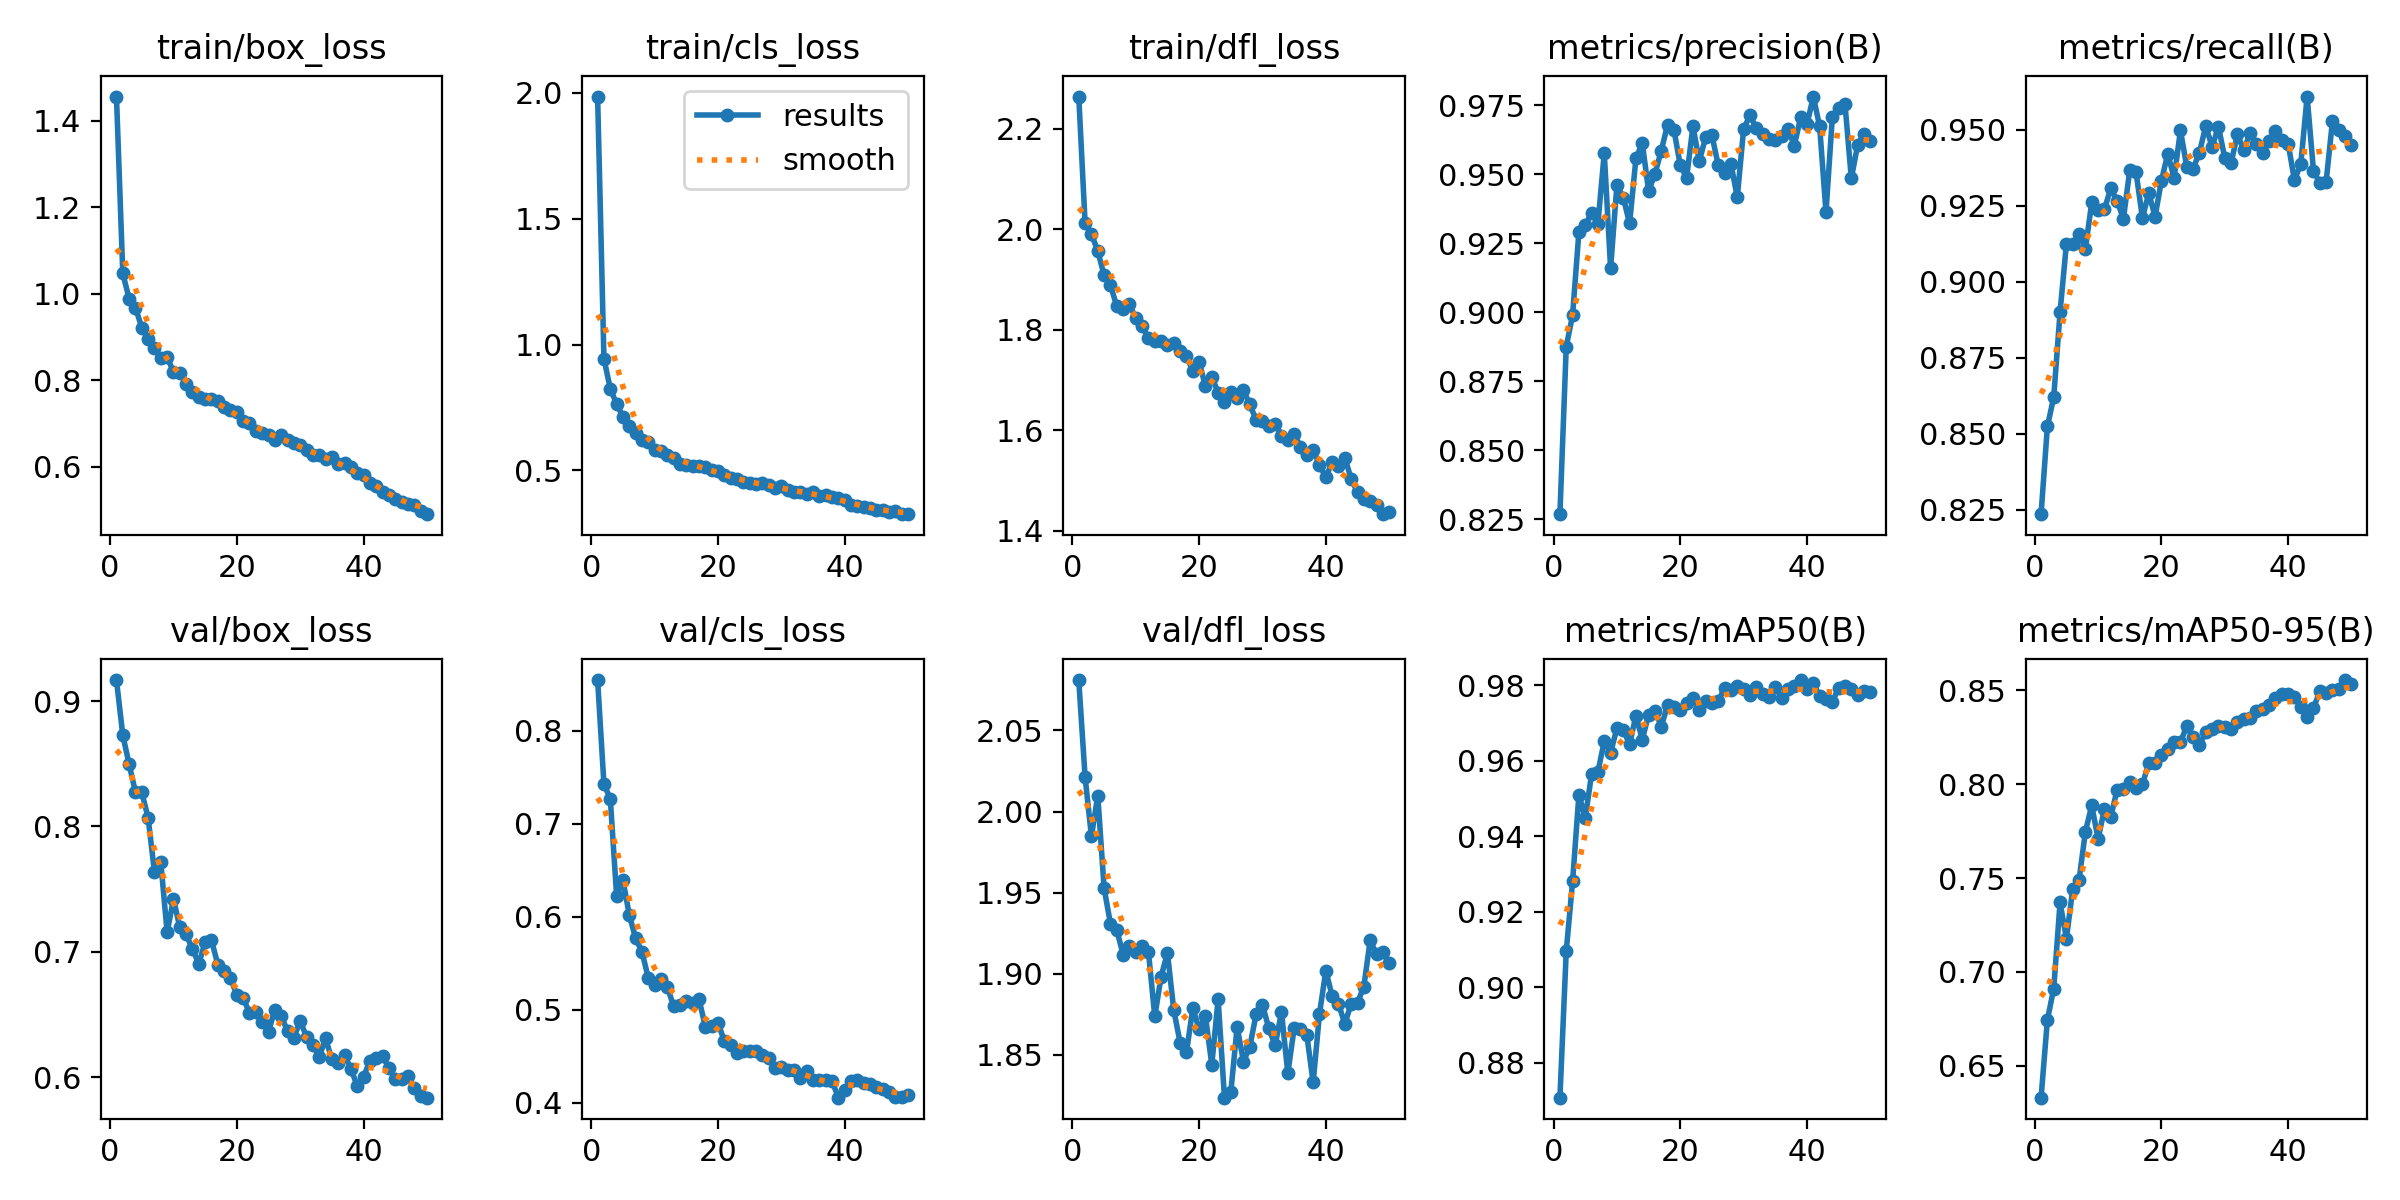

The data file committed next to this chart (first rows):
epoch, time, train/box_loss, train/cls_loss, train/dfl_loss, metrics/precision(B), metrics/recall(B), metrics/mAP50(B), metrics/mAP50-95(B), val/box_loss, val/cls_loss, val/dfl_loss, lr/pg0, lr/pg1, lr/pg2
1, 96.79, 1.457, 1.985, 2.264, 0.8268, 0.8236, 0.8707, 0.6331, 0.9167, 0.8543, 2.081, 0.000368, 0.000368, 0.000368
2, 190.4, 1.047, 0.9435, 2.012, 0.8875, 0.8525, 0.9096, 0.6745, 0.8727, 0.7422, 2.021, 0.0007238, 0.0007238, 0.0007238
3, 282.9, 0.9889, 0.8249, 1.99, 0.8989, 0.8621, 0.928, 0.6912, 0.8496, 0.7269, 1.985, 0.001065, 0.001065, 0.001065
4, 375.4, 0.9676, 0.7646, 1.957, 0.9291, 0.8901, 0.951, 0.737, 0.8271, 0.6223, 2.01, 0.001045, 0.001045, 0.001045
5, 467, 0.9221, 0.7132, 1.909, 0.9316, 0.9124, 0.9448, 0.7178, 0.8271, 0.6393, 1.953, 0.001023, 0.001023, 0.001023
6, 559.6, 0.8952, 0.676, 1.889, 0.9359, 0.9125, 0.9565, 0.7441, 0.8067, 0.6018, 1.931, 0.001001, 0.001001, 0.001001
7, 652.5, 0.8744, 0.6471, 1.847, 0.9321, 0.9158, 0.957, 0.7491, 0.7634, 0.5768, 1.927, 0.000979, 0.000979, 0.000979
8, 744.2, 0.8507, 0.6215, 1.841, 0.9576, 0.911, 0.9652, 0.7747, 0.7712, 0.5622, 1.912, 0.000957, 0.000957, 0.000957
9, 835.7, 0.8538, 0.6127, 1.851, 0.9159, 0.9261, 0.9621, 0.7886, 0.7153, 0.5341, 1.917, 0.000935, 0.000935, 0.000935
10, 927.1, 0.8192, 0.581, 1.823, 0.9462, 0.9235, 0.9686, 0.7708, 0.742, 0.5269, 1.914, 0.000913, 0.000913, 0.000913
11, 1019, 0.8175, 0.5787, 1.809, 0.9415, 0.9239, 0.9681, 0.7867, 0.7194, 0.5333, 1.917, 0.000891, 0.000891, 0.000891
12, 1109, 0.7922, 0.5598, 1.783, 0.9322, 0.9307, 0.9644, 0.7824, 0.7137, 0.5246, 1.914, 0.000869, 0.000869, 0.000869
13, 1200, 0.7719, 0.5483, 1.777, 0.9557, 0.9266, 0.9719, 0.797, 0.702, 0.5037, 1.874, 0.000847, 0.000847, 0.000847
14, 1291, 0.7607, 0.5267, 1.778, 0.9613, 0.9208, 0.9656, 0.7976, 0.6902, 0.505, 1.898, 0.000825, 0.000825, 0.000825
15, 1382, 0.7568, 0.5236, 1.77, 0.9439, 0.9367, 0.9722, 0.8013, 0.708, 0.5097, 1.913, 0.000803, 0.000803, 0.000803
16, 1473, 0.7571, 0.5193, 1.775, 0.9501, 0.936, 0.9733, 0.7981, 0.7091, 0.5072, 1.877, 0.000781, 0.000781, 0.000781
17, 1564, 0.7519, 0.5173, 1.758, 0.9585, 0.9211, 0.969, 0.7999, 0.6898, 0.5116, 1.858, 0.000759, 0.000759, 0.000759
18, 1654, 0.7373, 0.5121, 1.749, 0.968, 0.9292, 0.9748, 0.8111, 0.6843, 0.4816, 1.852, 0.000737, 0.000737, 0.000737
19, 1745, 0.7321, 0.501, 1.719, 0.9661, 0.9215, 0.9744, 0.8111, 0.6791, 0.483, 1.879, 0.000715, 0.000715, 0.000715
20, 1835, 0.7262, 0.498, 1.737, 0.9532, 0.9333, 0.9735, 0.8157, 0.6655, 0.486, 1.866, 0.000693, 0.000693, 0.000693
21, 1930, 0.7067, 0.4827, 1.688, 0.9487, 0.9422, 0.9753, 0.8186, 0.663, 0.4663, 1.874, 0.000671, 0.000671, 0.000671
22, 25965, 0.7015, 0.4693, 1.707, 0.9674, 0.9342, 0.9766, 0.8222, 0.6513, 0.4621, 1.844, 0.000649, 0.000649, 0.000649
23, 26040, 0.6821, 0.4661, 1.675, 0.9547, 0.9498, 0.9734, 0.8222, 0.6519, 0.4533, 1.884, 0.000627, 0.000627, 0.000627
24, 26112, 0.6789, 0.4538, 1.656, 0.9633, 0.9378, 0.9759, 0.831, 0.6437, 0.4556, 1.824, 0.0006051, 0.0006051, 0.0006051
25, 26184, 0.6732, 0.4487, 1.676, 0.964, 0.9373, 0.9753, 0.8248, 0.6362, 0.4556, 1.827, 0.0005831, 0.0005831, 0.0005831
26, 26255, 0.6622, 0.4457, 1.664, 0.9532, 0.9425, 0.9758, 0.8206, 0.6537, 0.4556, 1.867, 0.0005611, 0.0005611, 0.0005611
27, 26326, 0.6731, 0.4515, 1.68, 0.9506, 0.9513, 0.9792, 0.8276, 0.6485, 0.451, 1.846, 0.0005391, 0.0005391, 0.0005391
28, 26399, 0.6619, 0.4435, 1.652, 0.9537, 0.9444, 0.9787, 0.8293, 0.637, 0.4486, 1.855, 0.0005171, 0.0005171, 0.0005171
29, 26474, 0.6544, 0.4296, 1.621, 0.9416, 0.9511, 0.9797, 0.8312, 0.6315, 0.4378, 1.875, 0.0004951, 0.0004951, 0.0004951
30, 26549, 0.6495, 0.4401, 1.619, 0.9664, 0.9408, 0.979, 0.8302, 0.6447, 0.4383, 1.881, 0.0004731, 0.0004731, 0.0004731
31, 26624, 0.6392, 0.4226, 1.609, 0.9713, 0.9392, 0.9775, 0.8295, 0.6322, 0.4354, 1.866, 0.0004511, 0.0004511, 0.0004511
32, 26703, 0.6271, 0.4143, 1.614, 0.9666, 0.9485, 0.9795, 0.8332, 0.6257, 0.4351, 1.856, 0.0004291, 0.0004291, 0.0004291
33, 26781, 0.6269, 0.4159, 1.59, 0.9647, 0.9433, 0.9777, 0.8348, 0.6158, 0.4268, 1.876, 0.0004071, 0.0004071, 0.0004071
34, 26856, 0.6183, 0.4056, 1.582, 0.9629, 0.949, 0.9769, 0.8353, 0.631, 0.434, 1.839, 0.0003851, 0.0003851, 0.0003851
35, 26927, 0.6235, 0.4137, 1.594, 0.9625, 0.9455, 0.9795, 0.8387, 0.6142, 0.4241, 1.866, 0.0003631, 0.0003631, 0.0003631
36, 26998, 0.6057, 0.3999, 1.567, 0.9638, 0.9425, 0.9767, 0.8397, 0.6111, 0.4247, 1.866, 0.0003411, 0.0003411, 0.0003411
37, 27070, 0.6095, 0.4022, 1.551, 0.9665, 0.9462, 0.9789, 0.8418, 0.6176, 0.4248, 1.862, 0.0003191, 0.0003191, 0.0003191
38, 27142, 0.6001, 0.3943, 1.562, 0.9604, 0.9495, 0.9797, 0.8459, 0.6068, 0.4237, 1.833, 0.0002971, 0.0002971, 0.0002971
39, 27212, 0.5844, 0.3902, 1.531, 0.9706, 0.9466, 0.9814, 0.8479, 0.5929, 0.4054, 1.875, 0.0002751, 0.0002751, 0.0002751
40, 27283, 0.58, 0.3813, 1.507, 0.9681, 0.9455, 0.979, 0.8479, 0.5999, 0.4139, 1.902, 0.0002531, 0.0002531, 0.0002531
41, 27368, 0.5619, 0.3629, 1.537, 0.9781, 0.9335, 0.9805, 0.8466, 0.6132, 0.4233, 1.886, 0.0002311, 0.0002311, 0.0002311
42, 27438, 0.5556, 0.3598, 1.528, 0.9673, 0.9388, 0.9772, 0.8408, 0.6153, 0.4239, 1.882, 0.0002091, 0.0002091, 0.0002091
43, 27508, 0.5413, 0.3566, 1.546, 0.9362, 0.961, 0.9763, 0.8357, 0.6169, 0.4211, 1.869, 0.0001871, 0.0001871, 0.0001871
44, 27579, 0.5351, 0.3505, 1.504, 0.9706, 0.9366, 0.9755, 0.8405, 0.6074, 0.42, 1.882, 0.0001651, 0.0001651, 0.0001651
45, 27649, 0.5263, 0.345, 1.477, 0.9738, 0.9325, 0.9794, 0.8493, 0.5988, 0.4168, 1.882, 0.0001431, 0.0001431, 0.0001431
46, 27719, 0.5179, 0.3412, 1.463, 0.9754, 0.933, 0.9798, 0.8487, 0.598, 0.4147, 1.892, 0.0001211, 0.0001211, 0.0001211
47, 27789, 0.5138, 0.3342, 1.459, 0.9485, 0.9529, 0.9791, 0.8502, 0.6006, 0.4112, 1.921, 9.91012e-05, 9.91012e-05, 9.91012e-05
48, 27859, 0.5118, 0.3375, 1.452, 0.9606, 0.9501, 0.9775, 0.8507, 0.5909, 0.4065, 1.912, 7.71034e-05, 7.71034e-05, 7.71034e-05
49, 27930, 0.4974, 0.3265, 1.433, 0.9647, 0.9481, 0.9784, 0.8554, 0.5846, 0.4057, 1.913, 5.51056e-05, 5.51056e-05, 5.51056e-05
50, 28001, 0.4903, 0.3272, 1.437, 0.962, 0.945, 0.9783, 0.8534, 0.5836, 0.4087, 1.906, 3.31078e-05, 3.31078e-05, 3.31078e-05
